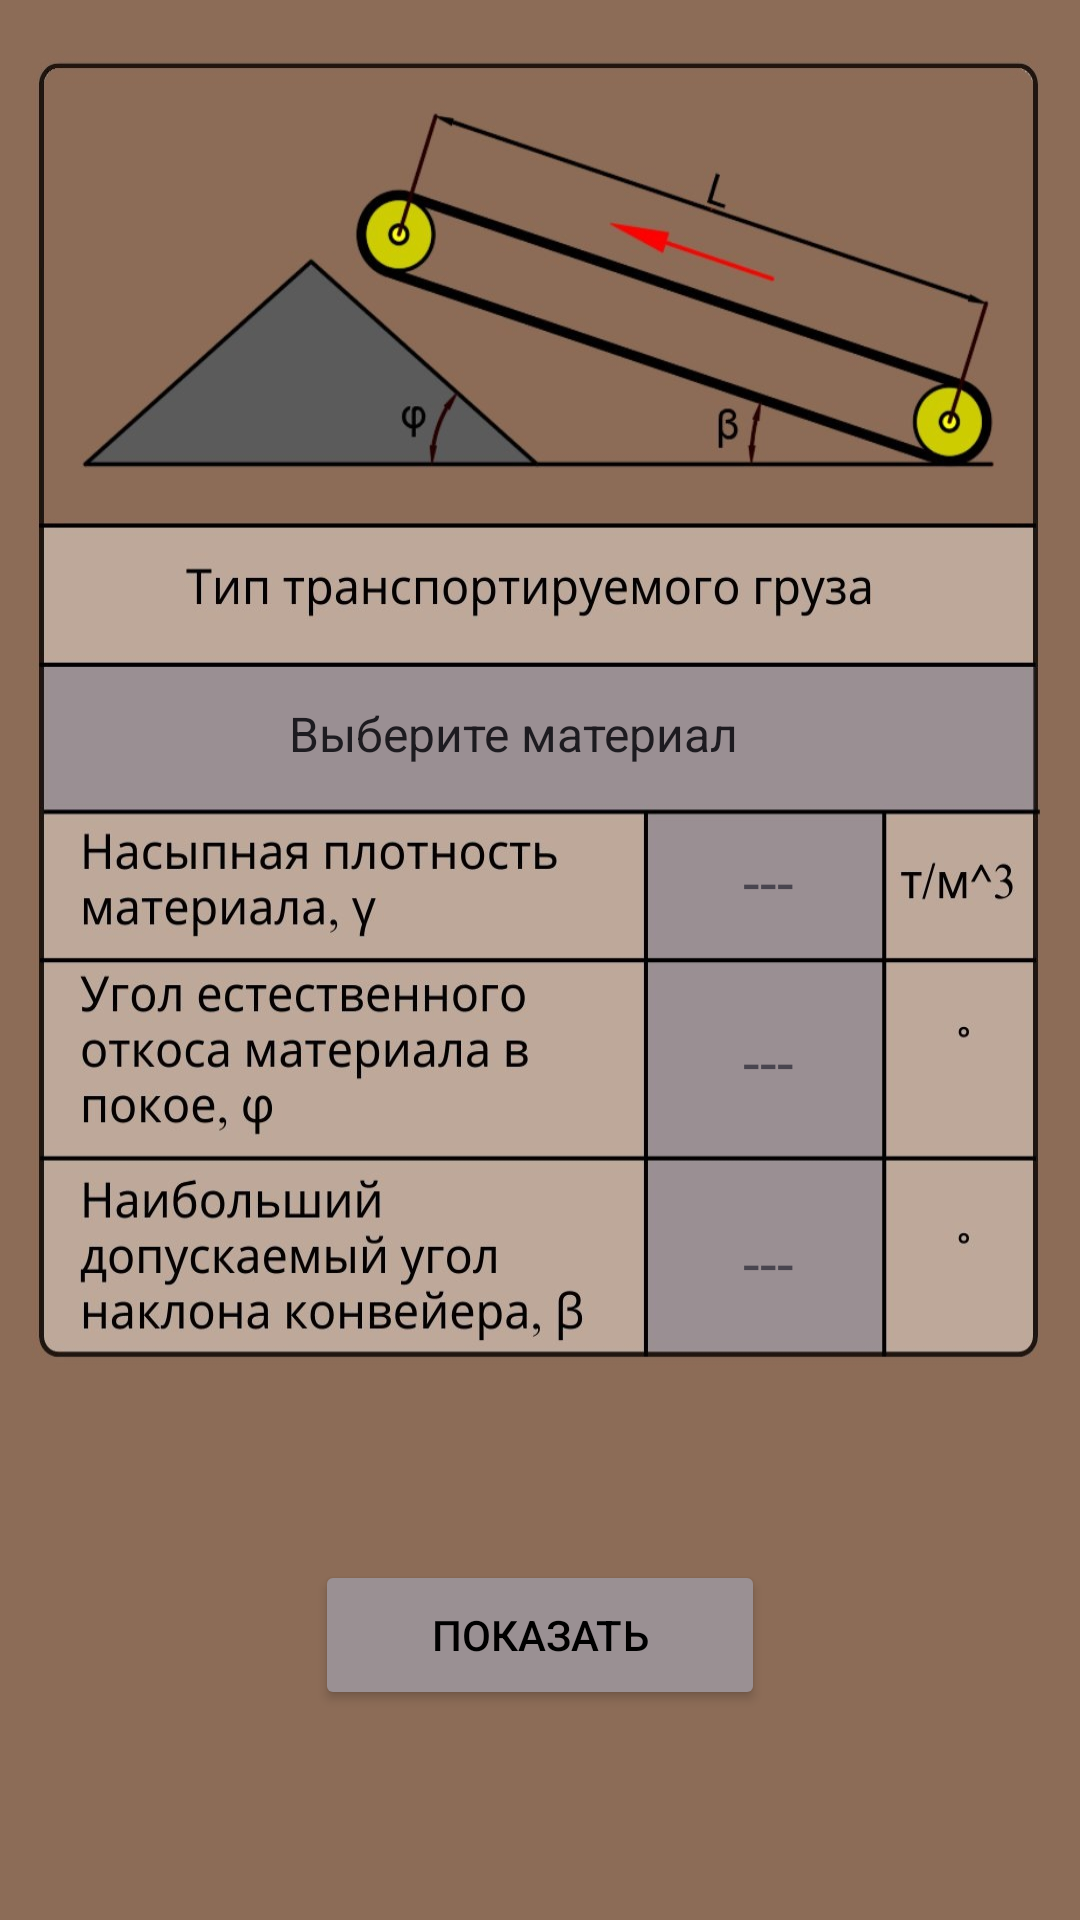

This screen was rendered from an Android layout file. Write that file and the resources it references.
<!-- AndroidManifest.xml: application theme Theme.FirstAppCon -->
<!-- res/layout/activity_directory.xml -->
<?xml version="1.0" encoding="utf-8"?>
<androidx.constraintlayout.widget.ConstraintLayout xmlns:android="http://schemas.android.com/apk/res/android"
    xmlns:app="http://schemas.android.com/apk/res-auto"
    xmlns:tools="http://schemas.android.com/tools"
    android:layout_width="match_parent"
    android:layout_height="match_parent"
    tools:context=".directory"
    android:background="@color/lightBrown">

    <ImageView
        android:id="@+id/imageView16"
        android:layout_width="match_parent"
        android:layout_height="670dp"
        android:scaleType="fitXY"
        app:layout_constraintEnd_toEndOf="parent"
        app:layout_constraintStart_toStartOf="parent"
        app:layout_constraintTop_toTopOf="parent"
        app:srcCompat="@drawable/literal" />

    <Spinner
        android:id="@+id/spinnerMat"
        android:layout_width="350dp"
        android:layout_height="25dp"
        android:entries="@array/goods"
        android:layout_marginTop="232dp"
        android:layout_marginStart="30dp"
        android:textAlignment="center"
        app:layout_constraintStart_toStartOf="parent"
        app:layout_constraintEnd_toEndOf="parent"
        app:layout_constraintTop_toTopOf="parent"/>

    <TextView
        android:id="@+id/textViewy"
        android:layout_width="100dp"
        android:layout_height="40dp"
        android:layout_marginTop="42dp"
        android:layout_marginStart="186dp"
        android:gravity="center"
        android:text="@string/tire"
        android:textSize="20sp"
        android:typeface="normal"
        android:textAlignment="center"
        app:layout_constraintTop_toTopOf="@+id/spinnerMat"
        app:layout_constraintStart_toStartOf="@+id/spinnerMat" />

    <TextView
        android:id="@+id/textViewfi"
        android:layout_width="100dp"
        android:layout_height="40dp"
        android:layout_marginTop="60dp"
        android:layout_marginStart="186dp"
        android:gravity="center"
        android:text="@string/tire"
        android:textSize="20sp"
        android:typeface="normal"
        android:textAlignment="center"
        app:layout_constraintTop_toTopOf="@+id/textViewy"
        app:layout_constraintStart_toStartOf="@+id/spinnerMat" />

    <TextView
        android:id="@+id/textViewBangle"
        android:layout_width="100dp"
        android:layout_height="40dp"
        android:layout_marginTop="67dp"
        android:layout_marginStart="186dp"
        android:gravity="center"
        android:text="@string/tire"
        android:textSize="20sp"
        android:typeface="normal"
        android:textAlignment="center"
        app:layout_constraintTop_toTopOf="@+id/textViewfi"
        app:layout_constraintStart_toStartOf="@+id/spinnerMat" />

    <Button
        android:id="@+id/button5"
        android:layout_width="150dp"
        android:layout_height="50dp"
        android:layout_marginTop="520dp"
        android:text="@string/show"
        android:onClick="showGoods"
        android:backgroundTint="@color/greyDark"
        android:textColor="@color/black"
        app:layout_constraintEnd_toEndOf="parent"
        app:layout_constraintStart_toStartOf="parent"
        app:layout_constraintTop_toTopOf="parent" />


</androidx.constraintlayout.widget.ConstraintLayout>
<!-- resources referenced by this layout -->
<resources>
  <string-array name="goods">
          <item>Выберите материал</item>
          <item>Англомерат железной руды</item>
          <item>Англомерат Свинцовой руды</item>
          <item>Антрацит рядовой</item>
          <item>Аммофос</item>
          <item>Апатитовый концентрат</item>
          <item>Асбест, сорт 1-У</item>
          <item>Асбест, сорт У1-У11</item>
          <item>Брикеты из бурого угля</item>
          <item>Боксит дробленый</item>
          <item>Гранит крупностью 0-80 мм</item>
          <item>Галька круглая, сухая</item>
          <item>Гипс порошкообразный</item>
          <item>Глина кусковая, сухая</item>
          <item>Глина кусковая, влажная</item>
          <item>Глина пылевидная</item>
          <item>Глинозем порошкообразный, сухой</item>
          <item>Гравий рядовой, сухой</item>
          <item>Гравий влажный, мытый</item>
          <item>Доломит необожженный 50-80мм</item>
          <item>Земля грунтовая, влажная</item>
          <item>Земля грунтовая, сухая</item>
          <item>Земля формовочная, готовая</item>
          <item>Земля формовочная, выбитая</item>
          <item>Зола сухая</item>
          <item>Известняк мелкий и среднекусковой</item>
          <item>Известь порошкообразная</item>
          <item>Калий хлористый</item>
          <item>Камень мелко и среднекусковой,рядовой</item>
          <item>Кокс рядовой</item>
          <item>Коксик с мелочью</item>
          <item>Колчедан серный, рядовой</item>
          <item>Колчедан флотационный</item>
          <item>Концентрат железных руд, влажный</item>
          <item>Мел кусковый</item>
          <item>Окатыши железорудные</item>
          <item>Окалина</item>
          <item>Песок карьерный, рядовой</item>
          <item>Песок чистый, формовочный</item>
          <item>Песчано-гравийная смесь</item>
          <item>Порода грунтовая</item>
          <item>Пыль колошниковая</item>
          <item>Руда крупностью 0 - 125 мм, рядовая</item>
          <item>Сера гранулированная</item>
          <item>Сера двууглекислая</item>
          <item>Соль поваренная, зернистая</item>
          <item>Соль калийная</item>
          <item>Соль каменная, кусковая</item>
          <item>Торф фрезерный</item>
          <item>Уголь бурый, сухой</item>
          <item>Уголь бурый, влажный</item>
          <item>Уголь каменный рядовой</item>
          <item>Угольная пыль с мелочью</item>
          <item>Удобрения минеральные</item>
          <item>Цемент воздушно-сухой</item>
          <item>Шлак каменноугольный</item>
          <item>Штыб сухой</item>
          <item>Щебень сухой</item>
      </string-array>
  <color name="black">#FF000000</color>
  <color name="greyDark">#9A9093</color>
  <color name="lightBrown">#77768C</color>
  <!-- drawable literal: jpg bitmap (drawable, 181600 bytes) -->
  <string name="show">Показать</string>
  <string name="tire">---</string>
  <style name="Theme.FirstAppCon" parent="Base.Theme.FirstAppCon" />
  <style name="Base.Theme.FirstAppCon" parent="Theme.Material3.DayNight.NoActionBar">
          
          
      </style>
</resources>
